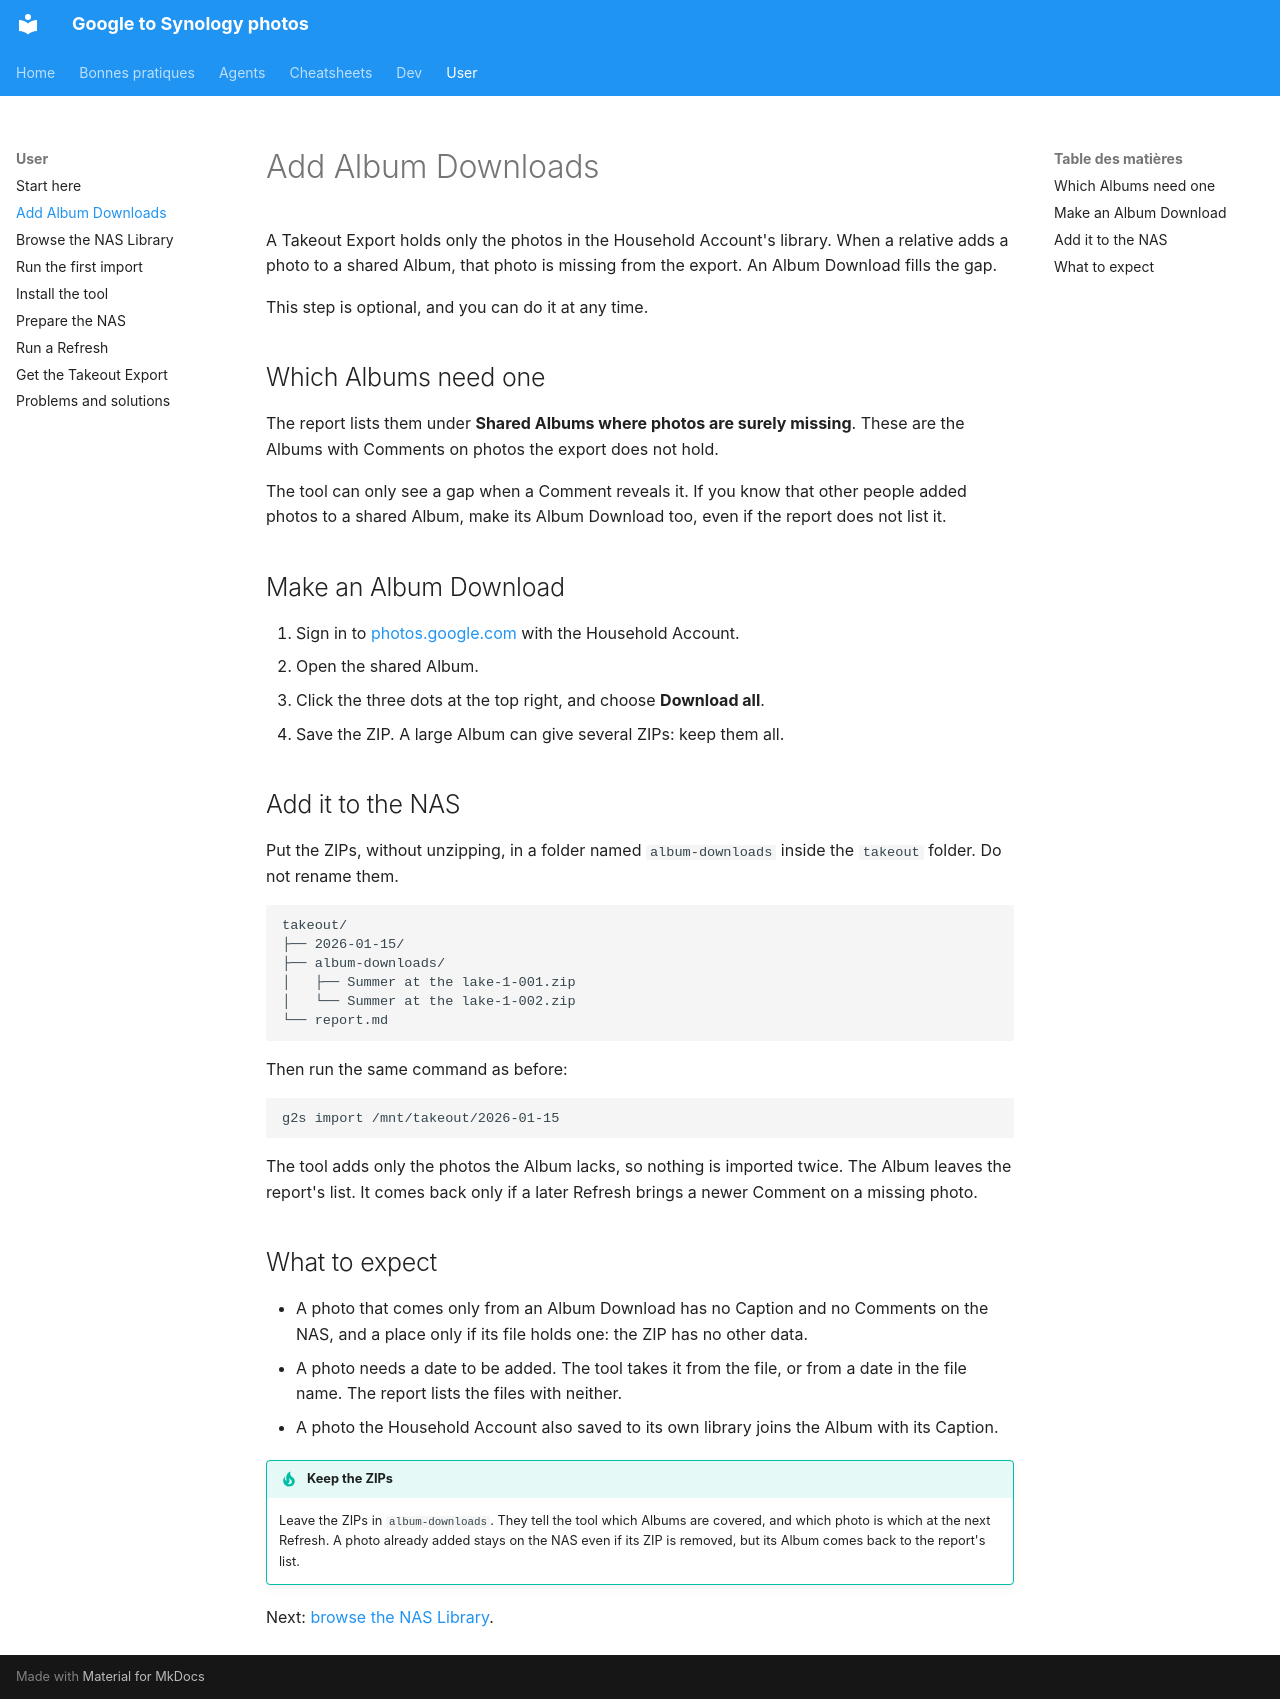

repository: castorfou/google-to-synology-photos · page: user/album-downloads/index.html · generator: mkdocs

# Add Album Downloads

A Takeout Export holds only the photos in the Household Account's library. When a relative adds a photo to a shared Album, that photo is missing from the export. An Album Download fills the gap.

This step is optional, and you can do it at any time.

## Which Albums need one

The report lists them under **Shared Albums where photos are surely missing**. These are the Albums with Comments on photos the export does not hold.

The tool can only see a gap when a Comment reveals it. If you know that other people added photos to a shared Album, make its Album Download too, even if the report does not list it.

## Make an Album Download

1. Sign in to [photos.google.com](https://photos.google.com) with the Household Account.
2. Open the shared Album.
3. Click the three dots at the top right, and choose **Download all**.
4. Save the ZIP. A large Album can give several ZIPs: keep them all.

## Add it to the NAS

Put the ZIPs, without unzipping, in a folder named `album-downloads` inside the `takeout` folder. Do not rename them.

```text
takeout/
├── 2026-01-15/
├── album-downloads/
│   ├── Summer at the lake-1-001.zip
│   └── Summer at the lake-1-002.zip
└── report.md
```

Then run the same command as before:

```bash
g2s import /mnt/takeout/2026-01-15
```

The tool adds only the photos the Album lacks, so nothing is imported twice. The Album leaves the report's list. It comes back only if a later Refresh brings a newer Comment on a missing photo.

## What to expect

- A photo that comes only from an Album Download has no Caption and no Comments on the NAS, and a place only if its file holds one: the ZIP has no other data.
- A photo needs a date to be added. The tool takes it from the file, or from a date in the file name. The report lists the files with neither.
- A photo the Household Account also saved to its own library joins the Album with its Caption.

!!! tip "Keep the ZIPs"
    Leave the ZIPs in `album-downloads`. They tell the tool which Albums are covered, and which photo is which at the next Refresh. A photo already added stays on the NAS even if its ZIP is removed, but its Album comes back to the report's list.

Next: [browse the NAS Library](browsing.md).
